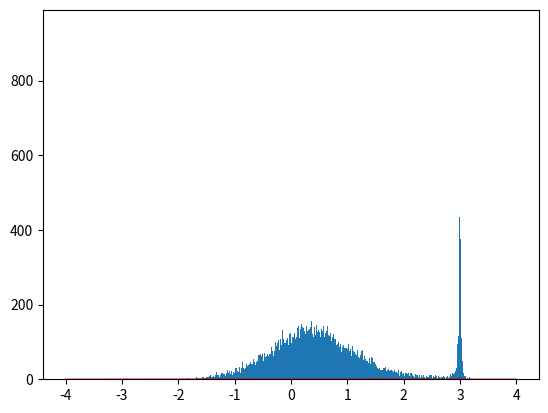

Python code for this plot: (Note: this script raises an exception after producing the figure.)
#METROPOLIS-HASTING

import matplotlib.pyplot as plt 
import numpy as np

x = np.linspace(-4.0,4.0,1000)
def nasty_function(x):
    x_0 = 3.0
    a = 0.01
    return 10.*np.exp(-(x**2))/((x-x_0)**2 + a**2)

x_walk = []
x_0 = 8.0*(np.random.random()-0.5)
x_walk.append(x_0)

n_iterations = 50000
for i in range(n_iterations):
	x_prime = np.random.normal(x_walk[i], 0.1) #0.1 is the sigma (std. dev) in the normal distribution

	if(x_prime>4.0 or x_prime<-4.0):
		continue
	alpha = nasty_function(x_prime)/nasty_function(x_walk[i])
	if(alpha >= 1.0):
		x_walk = np.append(x_walk,x_prime)
	else:
		beta = np.random.random()
		if(beta<=alpha):
			x_walk = np.append(x_walk,x_prime)
		else:
			x_walk = np.append(x_walk,x_walk[i])

f = nasty_function(x)
norm = sum(f*(x[1]-x[0]))
plt.plot(x,f/norm, linewidth=1, color='r')
count, bins, ignored = plt.hist(x_walk, 1000, normed=True)
plt.show()
